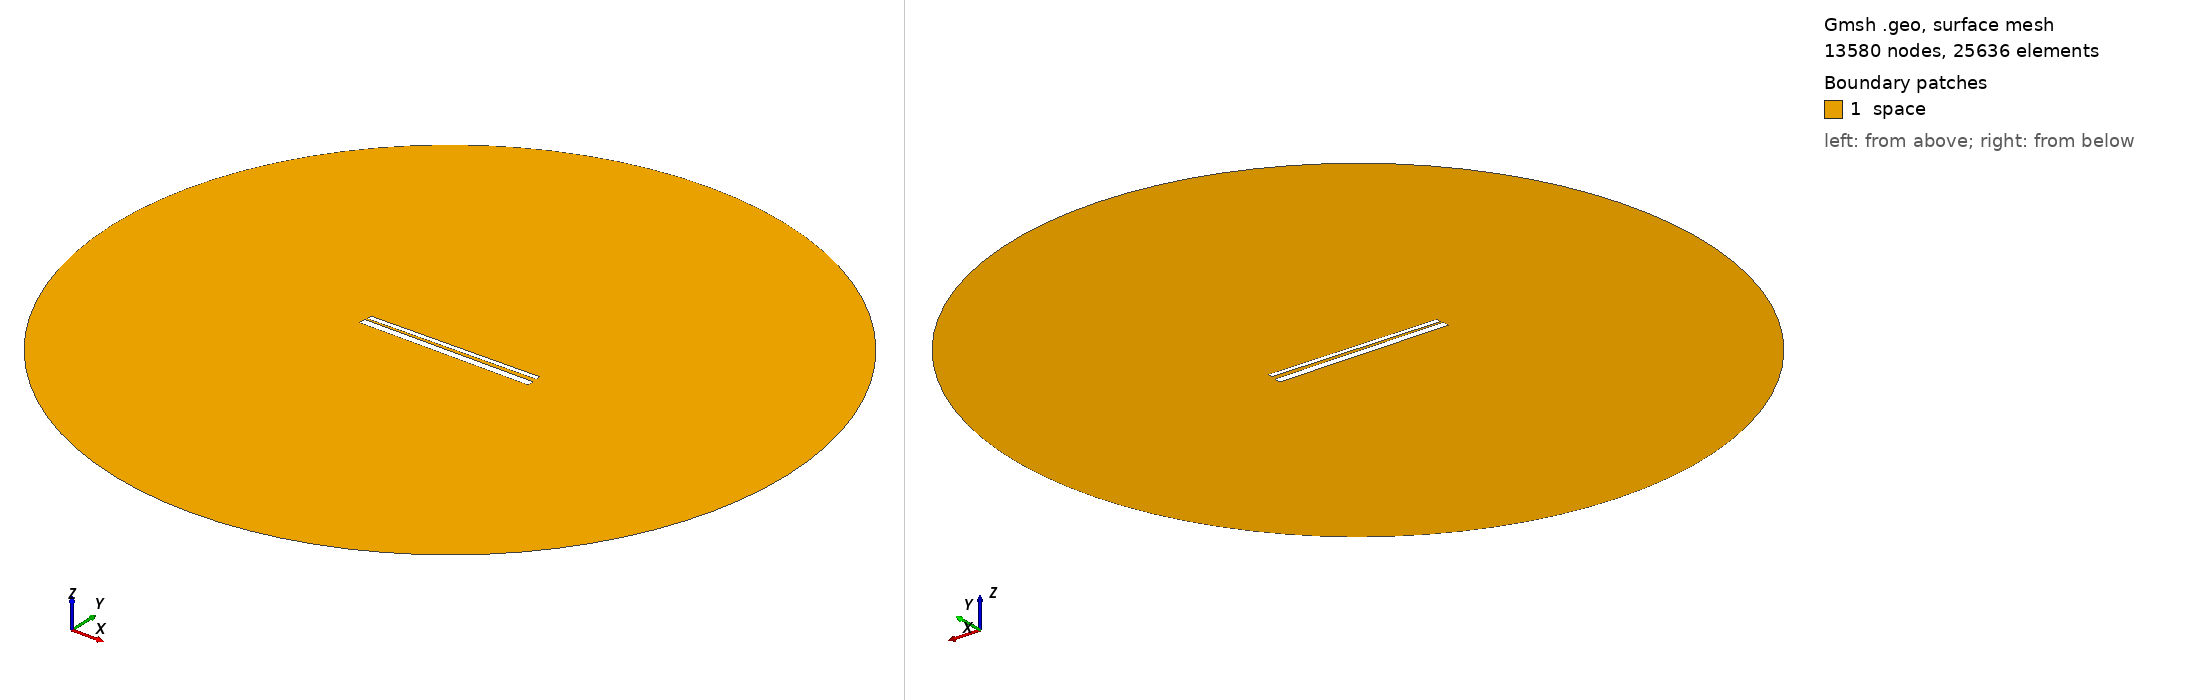

Gmsh geometry script, surface-meshed: 13580 nodes, 25636 surface elements. Boundary patches (legend numbers): 1 space. Left view from above one corner, right view from below the opposite corner. Legend entries are the model's physical surfaces. The drawing asked Gmsh for element sizes between 1% and 20% of the model's largest extent; the script's own settings can give other sizes.

=== 712.geo (drawn) ===
// Set the geometry kernel
SetFactory("OpenCASCADE");

//---------------------------------------
// Rectangles
//---------------------------------------

// Rectangle 1 (top)
Point(1) = {-49.51111111111111, 1.2944444444444443, 0, 1.0};
Point(2) = {49.51111111111111, 1.2944444444444443, 0, 1.0};
Point(3) = {49.51111111111111, 4.316666666666666, 0, 1.0};
Point(4) = {-49.51111111111111, 4.316666666666666, 0, 1.0};

Line(1) = {1, 2};
Line(2) = {2, 3};
Line(3) = {3, 4};
Line(4) = {4, 1};

Line Loop(1) = {1, 2, 3, 4};
Plane Surface(1) = {1};

Rotate { {0, 0, 1}, {0,  0.8055555555555556,  0}, 0.014 } {
  Surface{1};
}

// Rectangle 2 (bottom)
Point(5) = {-50,-0.8055555555555556, 0, 1.0};
Point(6) = { 50,-0.8055555555555556, 0, 1.0};
Point(7) = { 50,-4.805555555555555, 0, 1.0};
Point(8) = {-50,-4.805555555555555, 0, 1.0};

Line(5) = {5, 6};
Line(6) = {6, 7};
Line(7) = {7, 8};
Line(8) = {8, 5};

Line Loop(2) = {5, 6, 7, 8};
Plane Surface(2) = {2}; 


//---------------------------------------
// Circle
//---------------------------------------

// Define points
Point(9) = {0, 0, 0};        // Center
Point(10) = {200, 0, 0};     // Start point
Point(11) = {0, 200, 0};     // 90 degrees
Point(12) = {-200, 0, 0};    // 180 degrees
Point(13) = {0, -200, 0};    // 270 degrees

// Define circle arcs (each needs start, center, end)
Circle(9) = {10, 9, 11};
Circle(10) = {11, 9, 12};
Circle(11) = {12, 9, 13};
Circle(12) = {13, 9, 10};

// Define curve loop and surface if needed
Curve Loop(3) = {9, 10, 11, 12};
Surface(3) = {3};

// Subtract Rectangles from Circle
BooleanDifference{ Surface{3}; Delete; }{ Surface{1}; Surface{2}; Delete; }

//---------------------------------------
// Transfinite Lines and Surface
//---------------------------------------
r = 7;
Transfinite Line {1, 3} = 50*r Using Progression 1;
Transfinite Line {2, 4} = 2*r Using Progression 1;
Transfinite Line {5, 7} = 50*r Using Progression 1;
Transfinite Line {6, 8} = 2*r Using Progression 1;
Transfinite Line {9, 10, 11, 12} = 20 Using Progression 1;

//---------------------------------------
// Define Physical Groups
//---------------------------------------                

//--- Physical Curves
// Physical groups for boundaries
Physical Line("force_segment", 10) = {1};
Physical Line("upper_plate", 11) = {2, 3, 4};
Physical Line("lower_plate", 12) = {5, 6, 7, 8};
Physical Line("boundary", 20) = {9, 10, 11, 12};

//--- Physical Surfaces
Physical Surface("space", 30) = {3};

//---------------------------------------
// 6. Generate the Mesh
//---------------------------------------
Mesh 2;  // 2D mesh generation
